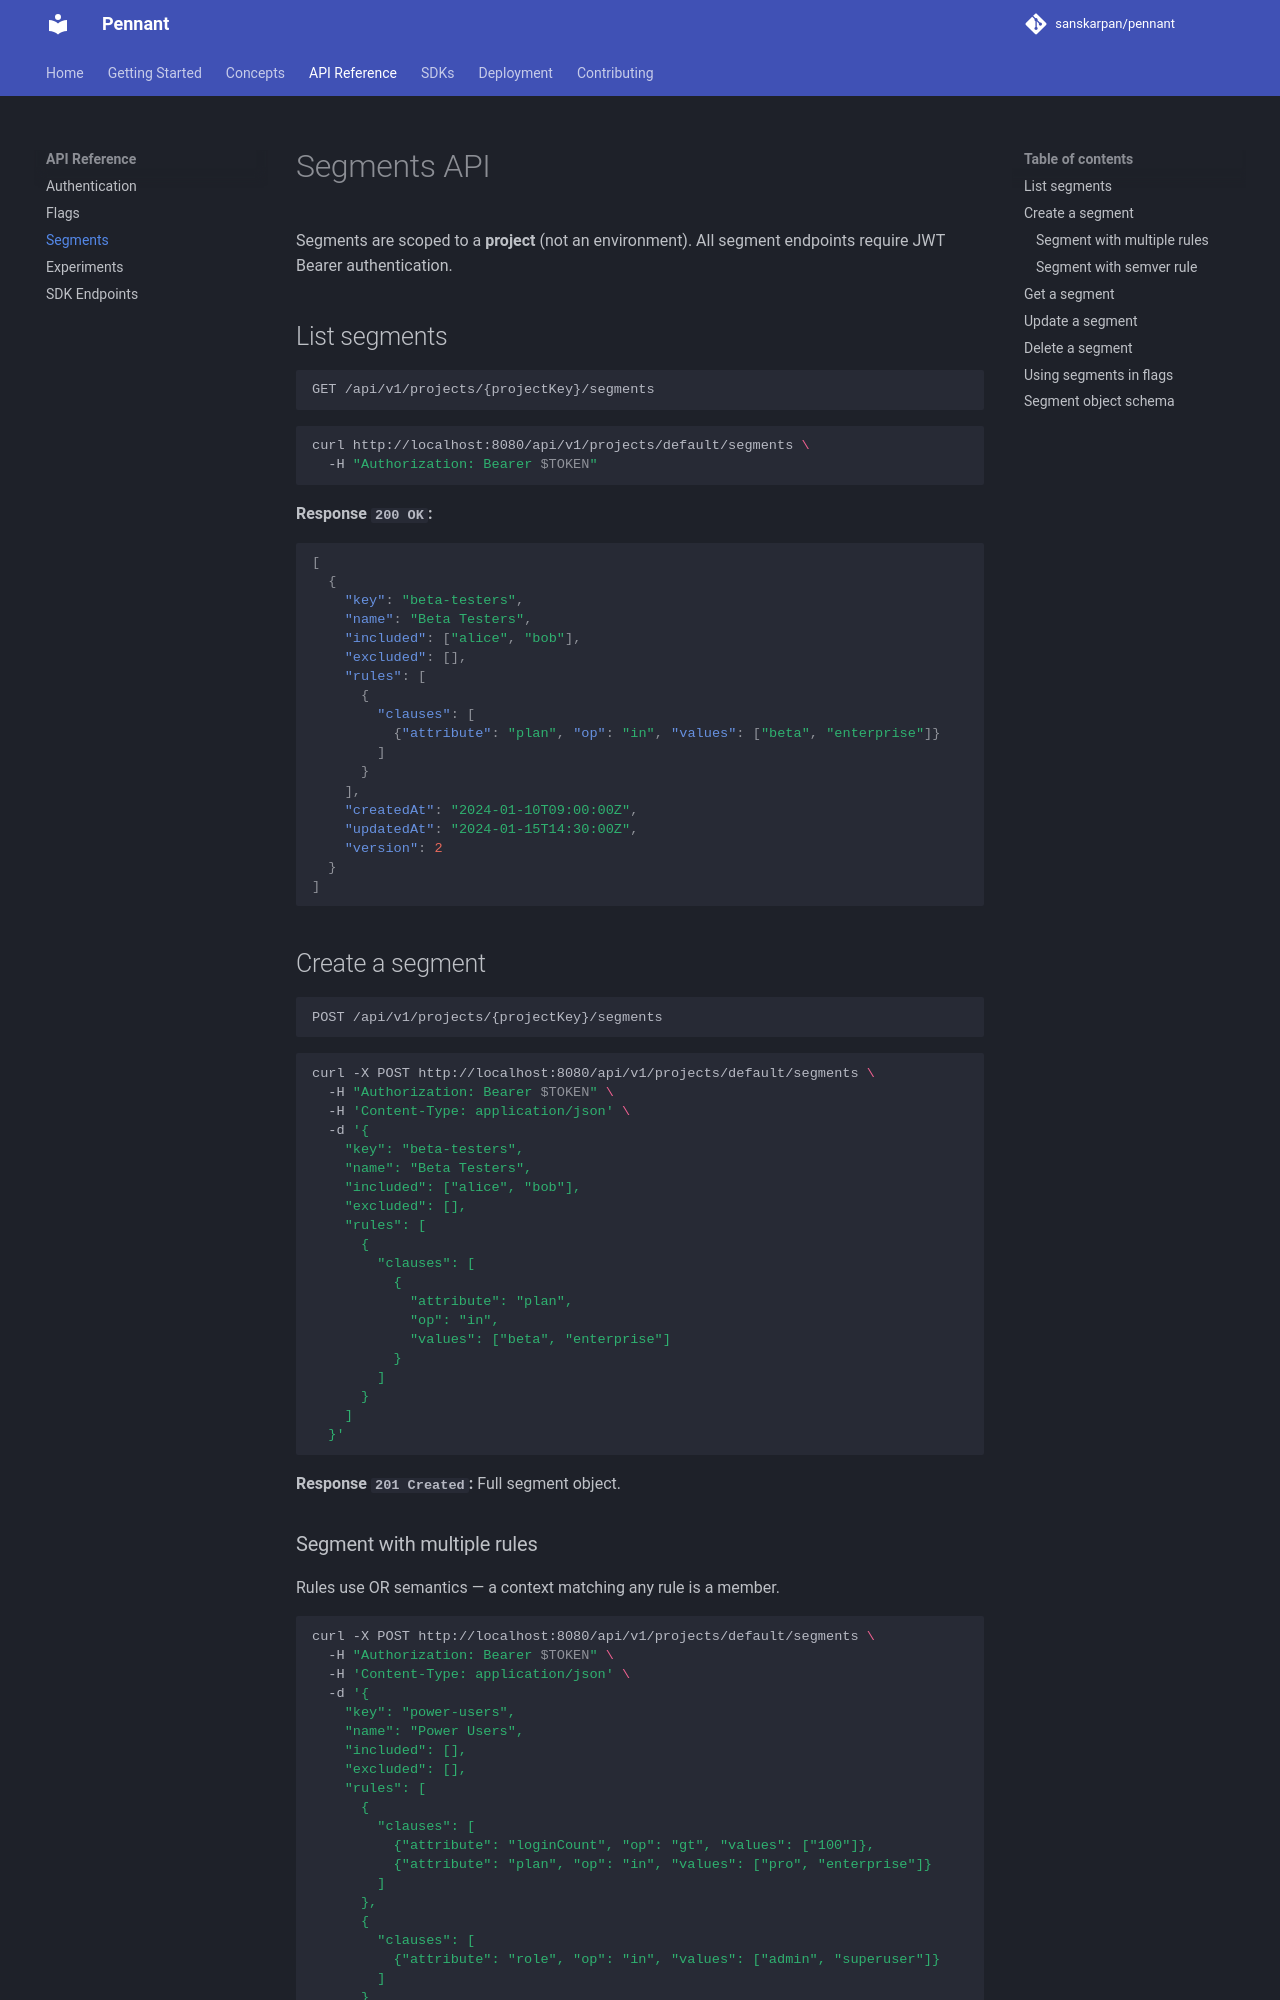

repository: sanskarpan/pennant · page: api/segments/index.html · generator: mkdocs

# Segments API

Segments are scoped to a **project** (not an environment). All segment endpoints require JWT Bearer authentication.

## List segments

```
GET /api/v1/projects/{projectKey}/segments
```

```bash
curl http://localhost:8080/api/v1/projects/default/segments \
  -H "Authorization: Bearer $TOKEN"
```

**Response `200 OK`:**

```json
[
  {
    "key": "beta-testers",
    "name": "Beta Testers",
    "included": ["alice", "bob"],
    "excluded": [],
    "rules": [
      {
        "clauses": [
          {"attribute": "plan", "op": "in", "values": ["beta", "enterprise"]}
        ]
      }
    ],
    "createdAt": "2024-01-10T09:00:00Z",
    "updatedAt": "2024-01-15T14:30:00Z",
    "version": 2
  }
]
```

## Create a segment

```
POST /api/v1/projects/{projectKey}/segments
```

```bash
curl -X POST http://localhost:8080/api/v1/projects/default/segments \
  -H "Authorization: Bearer $TOKEN" \
  -H 'Content-Type: application/json' \
  -d '{
    "key": "beta-testers",
    "name": "Beta Testers",
    "included": ["alice", "bob"],
    "excluded": [],
    "rules": [
      {
        "clauses": [
          {
            "attribute": "plan",
            "op": "in",
            "values": ["beta", "enterprise"]
          }
        ]
      }
    ]
  }'
```

**Response `201 Created`:** Full segment object.
